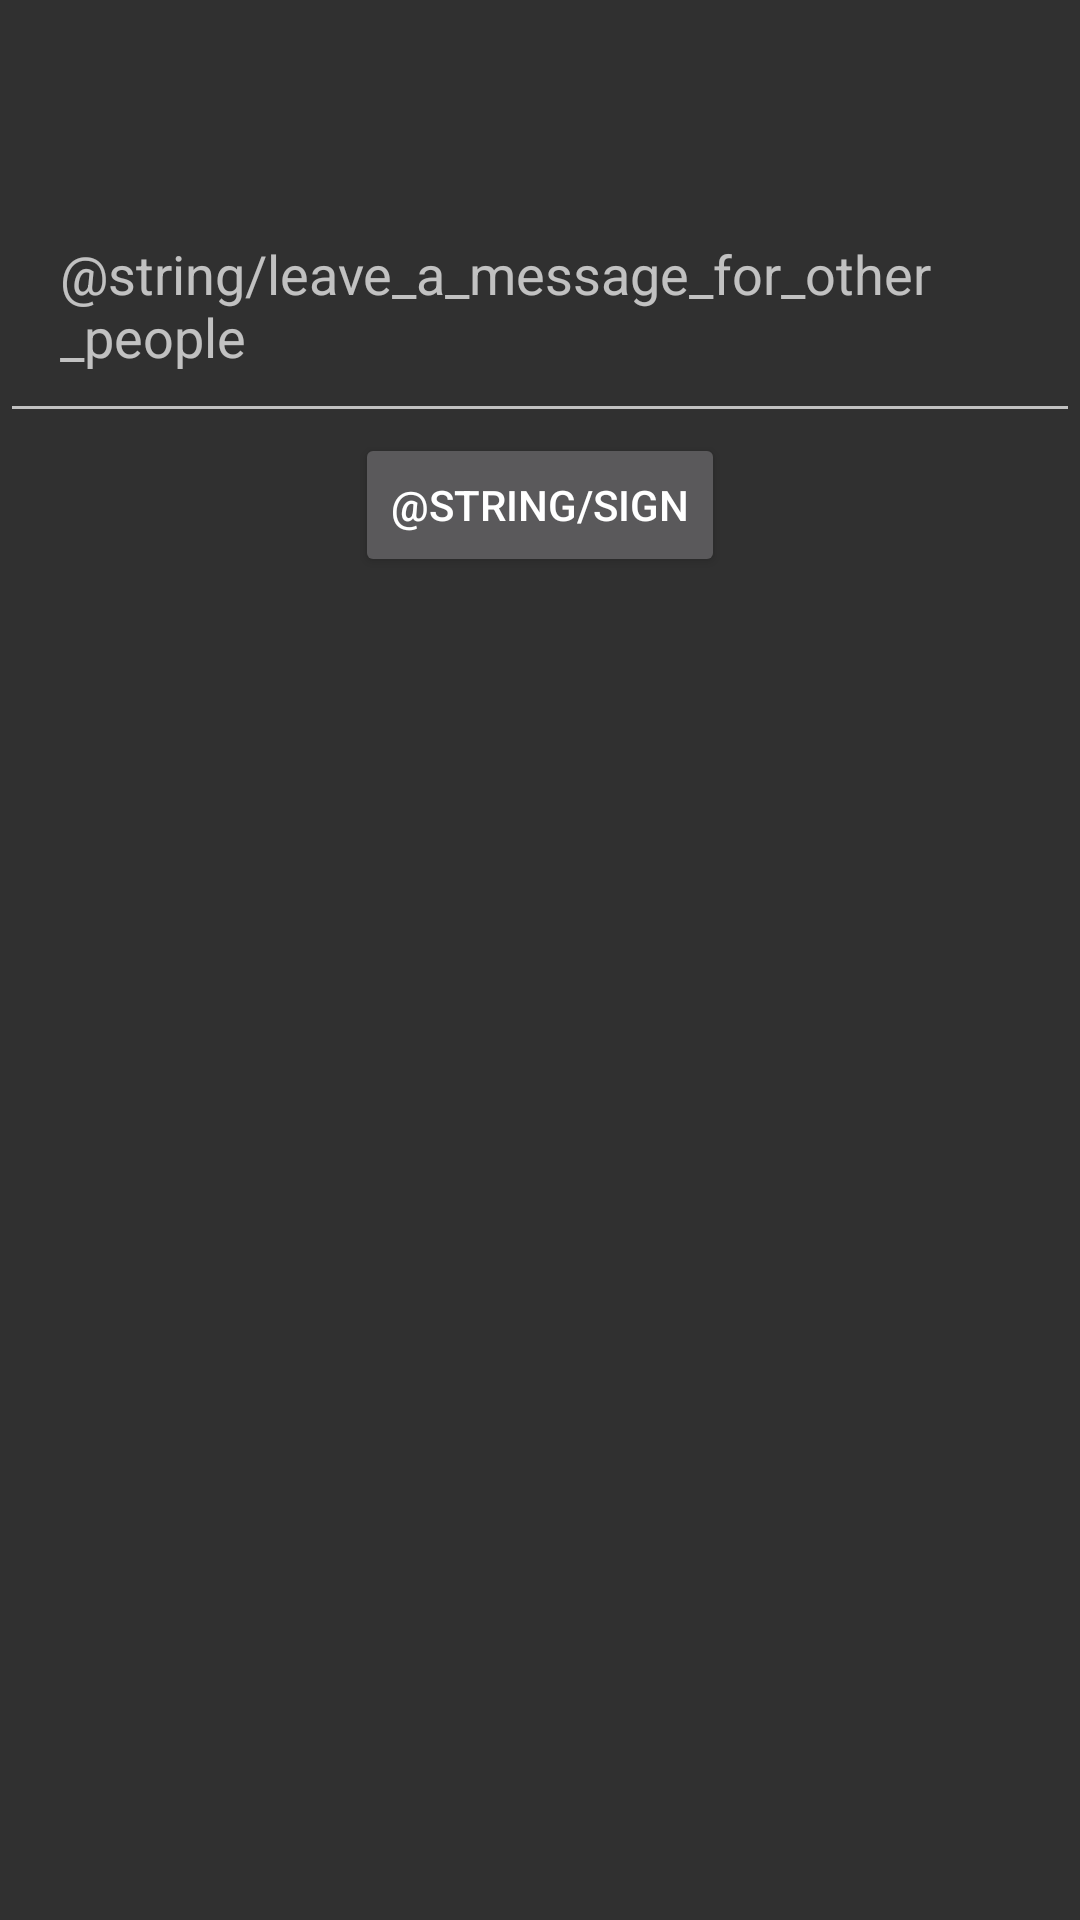

Android layout source for this screen:
<!-- AndroidManifest.xml: application theme Theme.AppCompat -->
<!-- res/layout/fragment_poi.xml -->
<?xml version="1.0" encoding="utf-8"?>
<androidx.constraintlayout.widget.ConstraintLayout xmlns:android="http://schemas.android.com/apk/res/android"
    xmlns:app="http://schemas.android.com/apk/res-auto"
    xmlns:tools="http://schemas.android.com/tools"
    android:layout_width="match_parent"
    android:layout_height="match_parent"
    tools:context=".PoiFragment">

    <ScrollView
        android:layout_width="0dp"
        android:layout_height="0dp"
        app:layout_constraintBottom_toBottomOf="parent"
        app:layout_constraintEnd_toEndOf="parent"
        app:layout_constraintStart_toStartOf="parent"
        app:layout_constraintTop_toTopOf="parent">

        <LinearLayout
            android:layout_width="match_parent"
            android:layout_height="wrap_content"
            android:gravity="center"
            android:orientation="vertical">

            <HorizontalScrollView
                android:layout_width="match_parent"
                android:layout_height="wrap_content">

                <LinearLayout
                    android:id="@+id/images_linear_layout"
                    android:layout_width="wrap_content"
                    android:layout_height="match_parent"
                    android:orientation="horizontal"/>
            </HorizontalScrollView>

            <TextView
                android:id="@+id/poiInfoTextView"
                android:layout_width="match_parent"
                android:layout_height="wrap_content"
                android:clickable="false"
                android:padding="20dp" />

            <EditText
                android:id="@+id/editTextTextSignYourself"
                android:layout_width="match_parent"
                android:layout_height="wrap_content"
                android:autofillHints=""
                android:ems="10"
                android:hint="@string/leave_a_message_for_other_people"
                android:gravity="start|top"
                android:inputType="textMultiLine"
                android:padding="20dp" />

            <Button
                android:id="@+id/signButton"
                android:layout_width="wrap_content"
                android:layout_height="wrap_content"
                android:text="@string/sign" />

        </LinearLayout>
    </ScrollView>
</androidx.constraintlayout.widget.ConstraintLayout>
<!-- resources referenced by this layout -->
<resources>

</resources>
